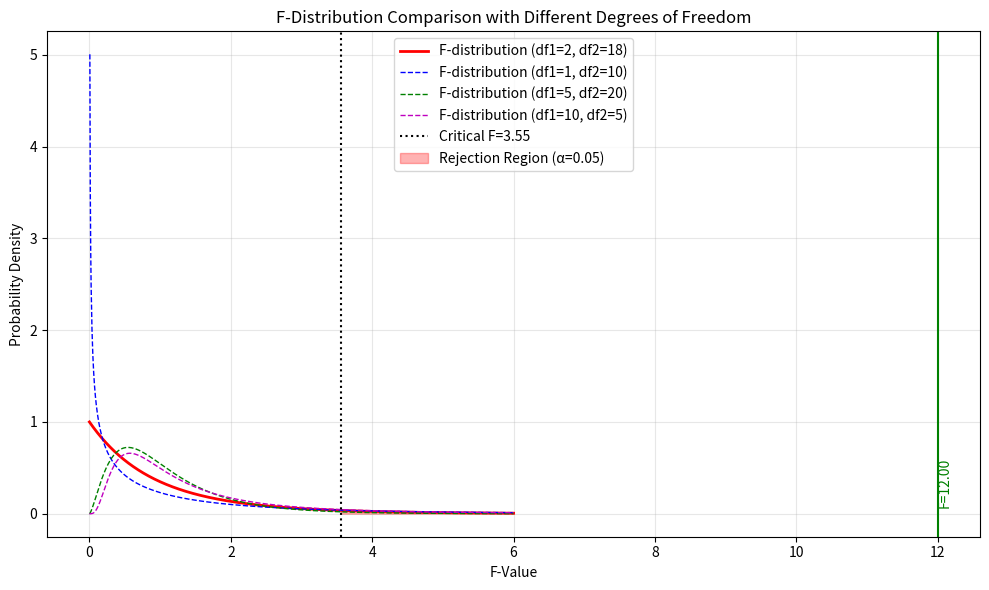

Write Python code to recreate this figure.
import numpy as np
import matplotlib.pyplot as plt
from scipy import stats

# Sample data for ANOVA
group1 = [72, 75, 68, 80, 85, 65, 76]
group2 = [62, 68, 70, 75, 71, 60, 65]
group3 = [80, 82, 84, 77, 81, 79, 83]

# Calculate F-statistic
f_stat, p_value = stats.f_oneway(group1, group2, group3)
df1 = 3 - 1  # Between groups degrees of freedom (k-1)
df2 = len(group1) + len(group2) + len(group3) - 3  # Within groups degrees of freedom (N-k)

# Create the plot
plt.figure(figsize=(10, 6))

# Plot F-distributions with different degrees of freedom
x = np.linspace(0, 6, 1000)  # F-distribution is only defined for positive values
y_f = stats.f.pdf(x, df1, df2)  # Our example's F distribution
y_f_1_10 = stats.f.pdf(x, 1, 10)  # Example with df1=1, df2=10
y_f_5_20 = stats.f.pdf(x, 5, 20)  # Example with df1=5, df2=20
y_f_10_5 = stats.f.pdf(x, 10, 5)  # Example with df1=10, df2=5

plt.plot(x, y_f, 'r-', lw=2, label=f'F-distribution (df1={df1}, df2={df2})')
plt.plot(x, y_f_1_10, 'b--', lw=1, label='F-distribution (df1=1, df2=10)')
plt.plot(x, y_f_5_20, 'g--', lw=1, label='F-distribution (df1=5, df2=20)')
plt.plot(x, y_f_10_5, 'm--', lw=1, label='F-distribution (df1=10, df2=5)')

# Mark our F-statistic
plt.axvline(x=f_stat, color='g', linestyle='-')
plt.text(f_stat, 0.1, f'F={f_stat:.2f}', rotation=90, color='g')

# Shade the rejection region (α=0.05)
critical_f = stats.f.ppf(0.95, df1, df2)  # Critical value for α=0.05
plt.axvline(x=critical_f, color='k', linestyle=':', label=f'Critical F={critical_f:.2f}')

x_fill = np.linspace(critical_f, 6, 100)
y_fill = stats.f.pdf(x_fill, df1, df2)
plt.fill_between(x_fill, y_fill, alpha=0.3, color='red', label='Rejection Region (α=0.05)')

plt.title('F-Distribution Comparison with Different Degrees of Freedom')
plt.xlabel('F-Value')
plt.ylabel('Probability Density')
plt.grid(True, alpha=0.3)
plt.legend()

# Print group statistics
print("ANOVA F-Test Example:")
groups = [group1, group2, group3]
for i, group in enumerate(groups, 1):
    print(f"Group {i}: {group}")
    print(f"   Mean: {np.mean(group):.2f}")
    print(f"   Variance: {np.var(group, ddof=1):.2f}")

# Calculate between-group and within-group variances
all_data = group1 + group2 + group3
grand_mean = np.mean(all_data)
group_means = [np.mean(group) for group in groups]
n = len(all_data)
k = len(groups)

# Between-group sum of squares
ss_between = sum(len(group) * (mean - grand_mean)**2 for group, mean in zip(groups, group_means))

# Within-group sum of squares
ss_within = sum(sum((x - group_mean)**2 for x in group) for group, group_mean in zip(groups, group_means))

# Mean squares
ms_between = ss_between / df1
ms_within = ss_within / df2

# F-statistic calculation
f_calc = ms_between / ms_within

print("\nANOVA Calculation:")
print(f"Grand Mean: {grand_mean:.2f}")
print(f"Between-group sum of squares: {ss_between:.2f}")
print(f"Within-group sum of squares: {ss_within:.2f}")
print(f"Mean square between: {ms_between:.2f}")
print(f"Mean square within: {ms_within:.2f}")
print(f"\nF-statistic: {f_calc:.2f}")
print(f"P-value: {p_value:.4f}")
print(f"Degrees of freedom: df1={df1}, df2={df2}")
print(f"Critical F-value (α=0.05): {critical_f:.2f}")
print(f"Result: {'Reject null hypothesis (means are different)' if p_value < 0.05 else 'Fail to reject null hypothesis'}")

plt.tight_layout()
plt.show()
